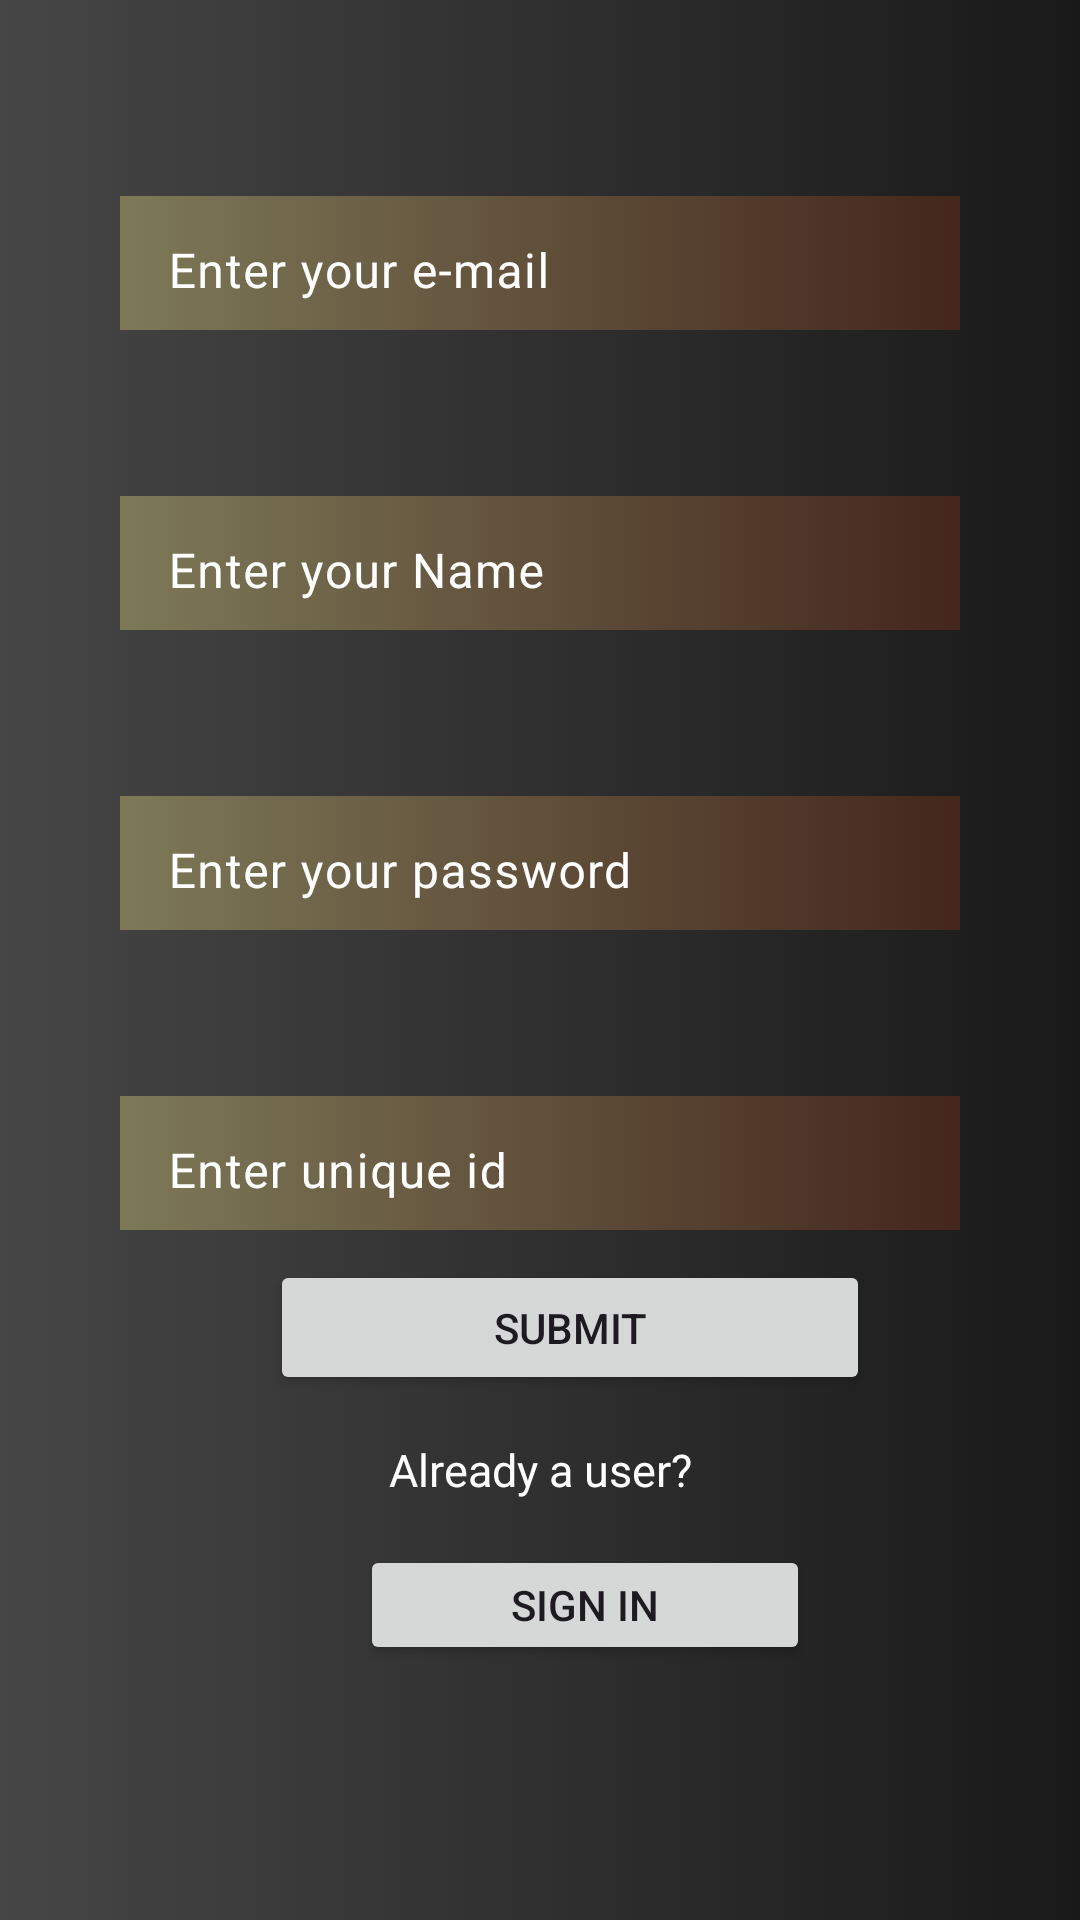

Layout XML and referenced resources for this Android screen:
<!-- AndroidManifest.xml: application theme Theme.SignInSignOut -->
<!-- res/layout/activity_main.xml -->
<?xml version="1.0" encoding="utf-8"?>
<LinearLayout xmlns:android="http://schemas.android.com/apk/res/android"
    xmlns:app="http://schemas.android.com/apk/res-auto"
    xmlns:tools="http://schemas.android.com/tools"
    android:layout_width="match_parent"
    android:layout_height="match_parent"
    android:orientation="vertical"
    android:background="@drawable/fieldcolor"
    tools:context=".MainActivity">

    <com.google.android.material.textfield.TextInputLayout
        android:layout_width="match_parent"
        android:layout_height="50dp"
        android:textColorHint="@color/white"
        android:layout_marginTop="60dp"
        app:startIconDrawable="@drawable/baseline_person_24"
        android:layout_marginLeft="40dp"
        android:layout_marginRight="40dp"
        >

        <com.google.android.material.textfield.TextInputEditText
            android:layout_width="match_parent"
            android:layout_height="50dp"
            android:background="@drawable/inputback"
            android:hint="Enter your e-mail"
            android:id="@+id/email"
            android:textColor="@color/white"/>
    </com.google.android.material.textfield.TextInputLayout>

    <com.google.android.material.textfield.TextInputLayout
        android:layout_width="match_parent"
        android:layout_height="50dp"
        android:textColorHint="@color/white"
        android:layout_marginTop="50dp"
        android:layout_marginLeft="40dp"
        android:layout_marginRight="40dp"
        >

        <com.google.android.material.textfield.TextInputEditText
            android:layout_width="match_parent"
            android:layout_height="50dp"
            android:background="@drawable/inputback"
            android:hint="Enter your Name"
            android:id="@+id/name"
            android:textColor="@color/white"/>
    </com.google.android.material.textfield.TextInputLayout>

    <com.google.android.material.textfield.TextInputLayout
        android:layout_width="match_parent"
        android:layout_height="50dp"
        android:textColorHint="@color/white"
        android:layout_marginTop="50dp"
        android:layout_marginLeft="40dp"
        android:layout_marginRight="40dp">

        <com.google.android.material.textfield.TextInputEditText
            android:layout_width="match_parent"
            android:layout_height="50dp"
            android:background="@drawable/inputback"
            android:hint="Enter your password"
            android:id="@+id/pass"
            android:textColor="@color/white"/>
    </com.google.android.material.textfield.TextInputLayout>

    <com.google.android.material.textfield.TextInputLayout
        android:layout_width="match_parent"
        android:layout_height="50dp"
        android:textColorHint="@color/white"
        android:layout_marginTop="50dp"
        android:layout_marginLeft="40dp"
        android:layout_marginRight="40dp">

        <com.google.android.material.textfield.TextInputEditText
            android:layout_width="match_parent"
            android:layout_height="50dp"
            android:background="@drawable/inputback"
            android:hint="Enter unique id"
            android:id="@+id/uid"
            android:textColor="@color/white"/>

    </com.google.android.material.textfield.TextInputLayout>
    <Button
        android:id="@+id/button"
        android:layout_width="200dp"
        android:layout_height="45dp"
        android:layout_marginLeft="90dp"
        android:layout_marginTop="10dp"
        android:text="Submit" />

    <TextView
        android:id="@+id/alreadyUser"
        android:layout_width="match_parent"
        android:layout_height="50dp"
        android:textColor="@color/white"
        android:gravity="center"
        android:textSize="15sp"
        android:text="Already a user?" />

    <Button
        android:id="@+id/alreadybtn"
        android:layout_width="150dp"
        android:layout_height="40dp"
        android:layout_marginLeft="120dp"
        android:text="Sign In" />

</LinearLayout>
<!-- resources referenced by this layout -->
<resources>
  <!-- drawable fieldcolor (drawable) -->
  <?xml version="1.0" encoding="utf-8"?>
  <selector xmlns:android="http://schemas.android.com/apk/res/android">
          <item>
              <shape android:shape="rectangle">
                  <gradient
                      android:startColor="#474646"
                      android:endColor="#191919"
                  />
              </shape>
          </item>
  </selector>
  <!-- drawable inputback (drawable) -->
  <?xml version="1.0" encoding="utf-8"?>
  <selector xmlns:android="http://schemas.android.com/apk/res/android">
      <item>
          <shape android:shape="rectangle">
              <gradient
                  android:startColor="#7D7958"
                  android:endColor="#44261C"
                  />
          </shape>
      </item>
  </selector>
  <style name="Theme.SignInSignOut" parent="Base.Theme.SignInSignOut" />
  <style name="Base.Theme.SignInSignOut" parent="Theme.Material3.DayNight.NoActionBar">
          
          
      </style>
  <!-- not gathered from this repository: default colours our renderer supplied (Android Studio template values) -->
  <color name="white">#FFFFFFFF</color>
</resources>
